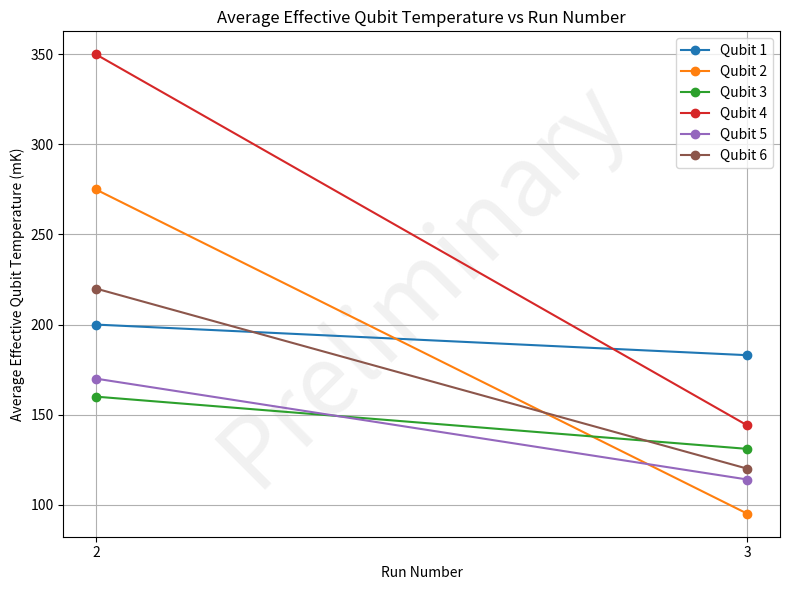

Reproduce this figure in Python.
import matplotlib.pyplot as plt
import numpy as np

# Each sublist corresponds to a qubit, and contains temperatures from Run 1 with qubits (run 4), Run 2 with qubits (run 5),
# and Run 3 with qubits (run 6).

from_run = 2 # we have a total of 3 runs with qubits thus far

if from_run == 2:
    qubit_temps = [
        [200, 183],  # Qubit 1
        [275, 95],  # Qubit 2
        [160, 131],  # Qubit 3, 110
        [350, 144],  # Qubit 4, 195
        [170, 114],  # Qubit 5
        [220, 120]   # Qubit 6
    ]
    runs = np.array([2, 3])

if from_run == 1:
    qubit_temps = [
        [None, 200, 183],  # Qubit 1
        [None, 275, 95],  # Qubit 2
        [110, 160, 131],  # Qubit 3, 110
        [195, 350, 144],  # Qubit 4, 195
        [None, 170, 114],  # Qubit 5
        [None, 220, 120]   # Qubit 6
    ]
    runs = np.array([1, 2, 3])

num_qubits = len(qubit_temps)
num_runs =  len(qubit_temps[0])

plt.figure(figsize=(8, 6))

# Add "Preliminary" text in the background
plt.text(
    0.5, 0.5, 'Preliminary',
    fontsize=70,
    color='lightgray',
    ha='center',
    va='center',
    alpha=0.3,
    rotation=45,
    transform=plt.gca().transAxes,
    zorder=0
)

# Use a colormap to assign a unique color to each qubit
colors = plt.get_cmap('tab10')  # or 'Set1', 'tab20', etc.
show_text = False
for qubit_index, temps in enumerate(qubit_temps):
    temps_array = np.array(temps, dtype=np.float64)
    color = colors(qubit_index % 10)  # wrap around if >10 qubits

    plt.plot(runs, temps_array, marker='o', label=f"Qubit {qubit_index + 1}", color=color)

    if show_text:
        for x, y in zip(runs, temps_array):
            if not np.isnan(y):
                plt.text(x+0.06, y + 2.0, f"{y:.0f}mK", ha='center', va='bottom', fontsize=11, color=color)

plt.xlabel("Run Number")
plt.ylabel("Average Effective Qubit Temperature (mK)")
plt.title("Average Effective Qubit Temperature vs Run Number")
plt.xticks(runs)
plt.legend()
plt.grid(True)
plt.tight_layout()
plt.show()
